8-way image classification set "dataset" from GitHub (Xinyu-Zhang/499_Project); label vocabulary: Atripla, Cymbalta, Epzicom, Lexapro, Prezista, Tivicay, Truvada, Truvada Cymbalta.

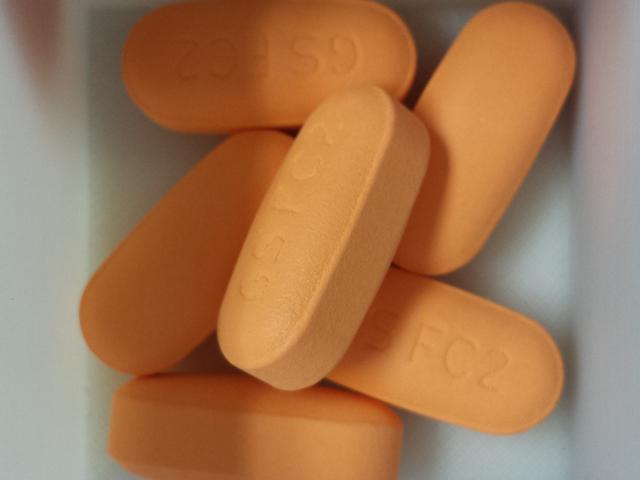
Label: Epzicom

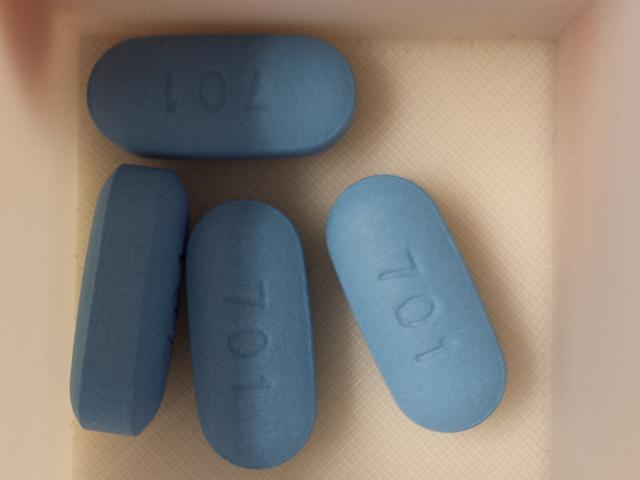
Label: Truvada

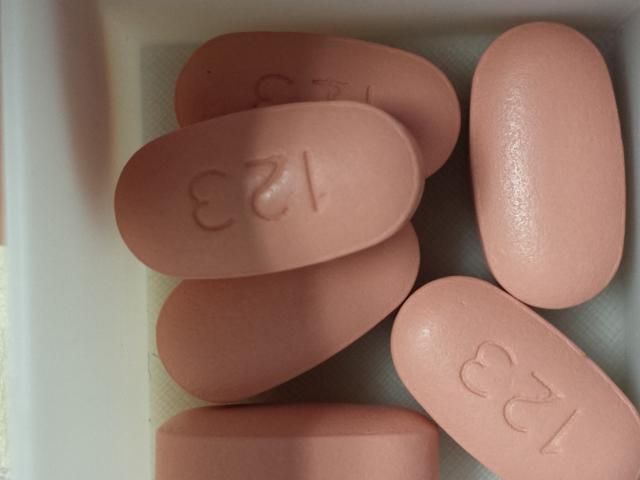
Label: Atripla

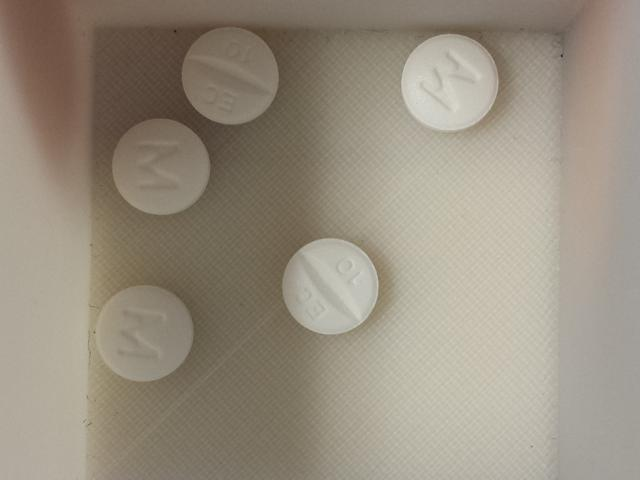
Label: Lexapro

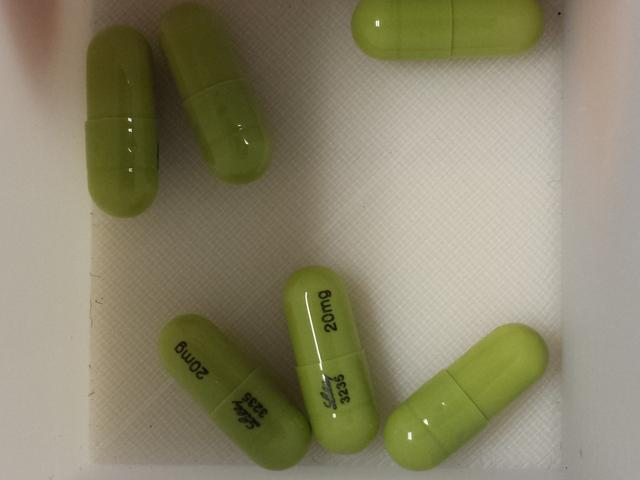
Label: Cymbalta

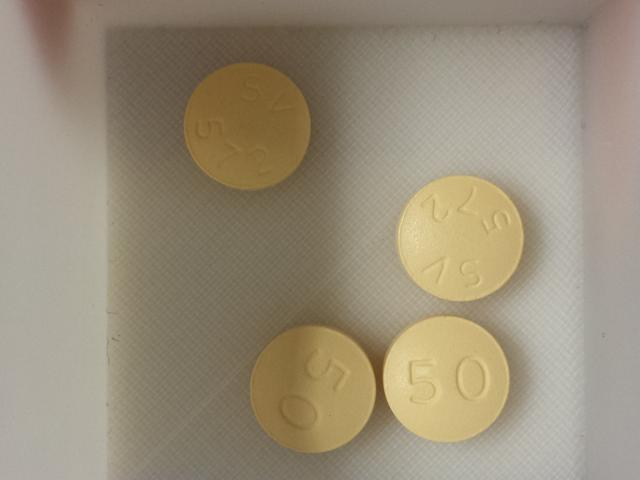
Label: Tivicay
